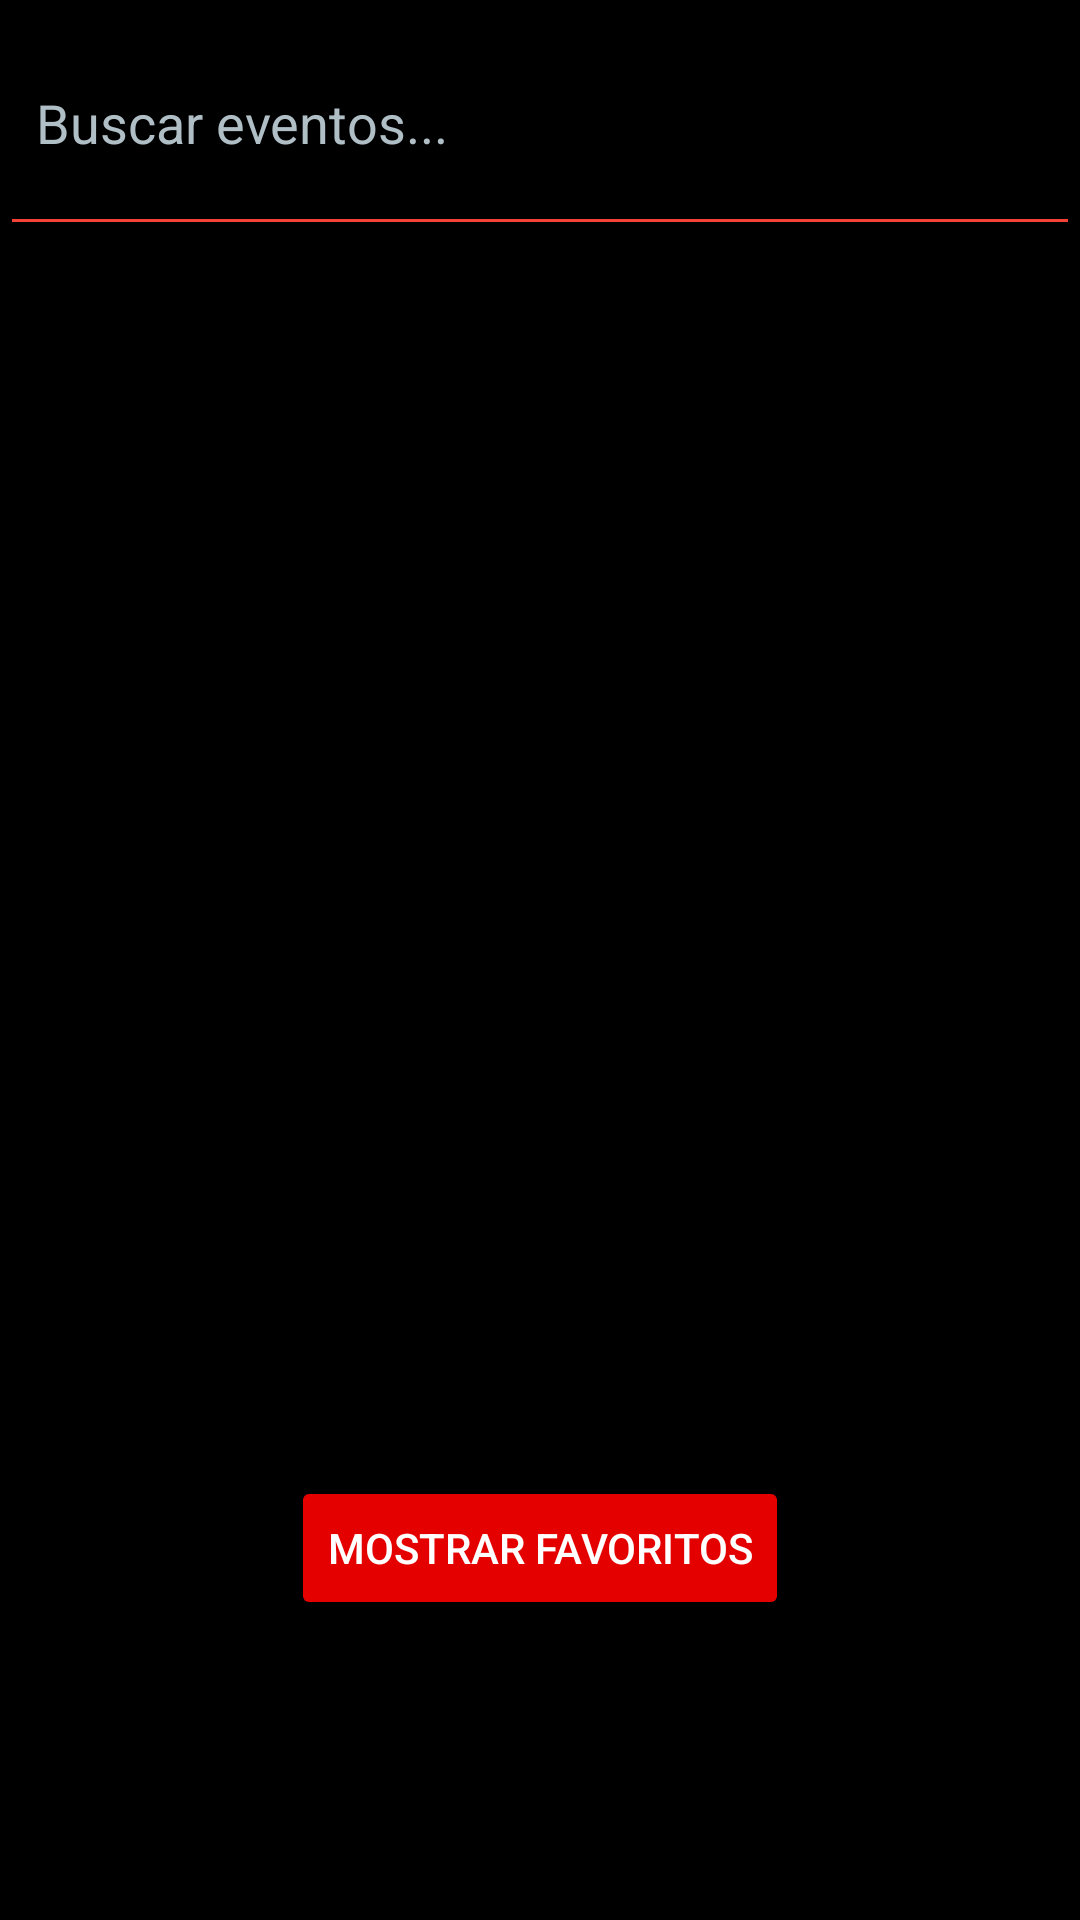

This screen was rendered from an Android layout file. Write that file and the resources it references.
<!-- AndroidManifest.xml: application theme Theme.Proyecto_Tecno -->
<!-- res/layout/fragment_home.xml -->
<?xml version="1.0" encoding="utf-8"?>
<androidx.constraintlayout.widget.ConstraintLayout xmlns:android="http://schemas.android.com/apk/res/android"
    xmlns:app="http://schemas.android.com/apk/res-auto"
    xmlns:tools="http://schemas.android.com/tools"
    android:layout_width="match_parent"
    android:layout_height="match_parent"
    android:background="#000000"
    tools:context=".HomeFragment">

    <FrameLayout
        android:layout_width="match_parent"
        android:layout_height="match_parent"
        android:background="#000000"
        tools:context=".HomeFragment">

        <androidx.recyclerview.widget.RecyclerView
            android:id="@+id/recyclerEventos"
            android:layout_width="match_parent"
            android:layout_height="match_parent"
            android:clipToPadding="false"
            android:paddingBottom="100dp"
            android:layout_marginTop="80dp"
            android:scrollbars="vertical"
            app:layout_constraintBottom_toBottomOf="parent"
            app:layout_constraintTop_toBottomOf="@+id/buscador" />

        <EditText
            android:id="@+id/buscador"
            android:layout_width="match_parent"
            android:layout_height="82dp"
            android:backgroundTint="@color/red"
            android:hint="@string/search"
            android:inputType="text"
            android:padding="12dp"
            android:textColor="#FFFFFF"
            android:textColorHint="#B0BEC5"
            android:elevation="10dp" />

        <Button
            android:id="@+id/btnFiltrarFavoritos"
            android:layout_width="wrap_content"
            android:layout_height="wrap_content"
            android:layout_gravity="bottom|center_horizontal"
            android:layout_marginBottom="100dp"
            android:backgroundTint="#E50000"
            android:elevation="10dp"
            android:text="@string/show_favorites"
            android:textColor="#FFFFFF" />

    </FrameLayout>


</androidx.constraintlayout.widget.ConstraintLayout>
<!-- resources referenced by this layout -->
<resources>
  <item name="red" type="color">#F44336</item>
  <string name="search">Buscar eventos...</string>
  <string name="show_favorites">Mostrar favoritos</string>
  <style name="Theme.Proyecto_Tecno" parent="Base.Theme.Proyecto_Tecno" />
  <style name="Base.Theme.Proyecto_Tecno" parent="Theme.Material3.DayNight.NoActionBar">
          
          
      </style>
</resources>
